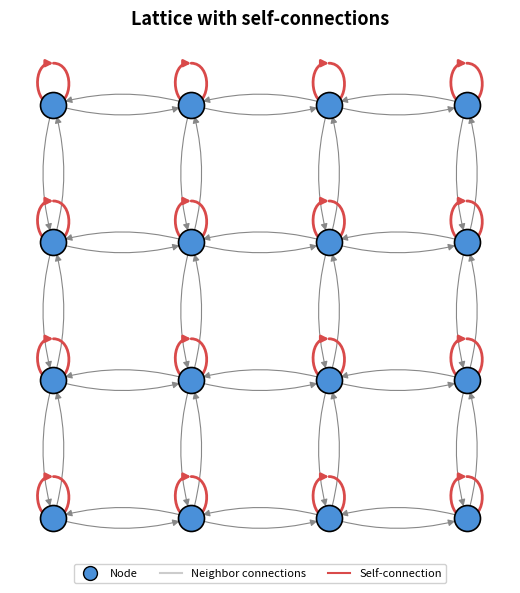

Write the Python code that produced this figure. (Note: this script raises an exception after producing the figure.)
"""
Figure illustrating a lattice reservoir with self-connections.

4×4 Von Neumann neighborhood lattice with self-loops highlighted.

Usage:
    python -m visualization.plot_lattice_hysteresis
"""

import matplotlib.pyplot as plt
import networkx as nx

OUTPUT_PATH = "experiments/conference/methods/lattice_hysteresis_illustration.png"
LATTICE_DIM = 4


def panel_a_lattice(ax):
    """4×4 Von Neumann lattice with self-loops visualized."""
    m = LATTICE_DIM

    # Build Von Neumann neighborhood graph (4-connectivity)
    G = nx.grid_graph([m, m])
    G = G.to_directed()

    # Add self-connections with a distinct weight
    for node in list(G.nodes()):
        G.add_edge(node, node, weight=1.0)
    # Set neighbor weights
    for u, v, d in G.edges(data=True):
        if u != v:
            d["weight"] = 0.5

    pos = {nd: (nd[1], -nd[0]) for nd in G.nodes()}

    # Color edges by weight — self-loops (1.0) vs neighbors (0.5)
    edge_colors = ["#d94a4a" if u == v else "#888888" for u, v in G.edges()]
    edge_widths = [2.0 if u == v else 0.8 for u, v in G.edges()]

    nx.draw_networkx_nodes(G, pos=pos, ax=ax, node_size=350,
                           node_color="#4a90d9", edgecolors="black", linewidths=1.2)
    nx.draw_networkx_edges(
        G, pos=pos, ax=ax, edge_color=edge_colors, width=edge_widths,
        connectionstyle="arc3,rad=0.15", arrows=True, arrowsize=10,
    )

    ax.set_title("Lattice with self-connections", fontsize=13, fontweight="bold", pad=10)
    ax.set_aspect("equal", adjustable="box")
    ax.axis("off")

    # Add legend
    from matplotlib.lines import Line2D
    legend_elements = [
        Line2D([0], [0], marker='o', color='w', markerfacecolor='#4a90d9',
               markeredgecolor='black', markersize=10, label='Node'),
        Line2D([0], [0], color='#cccccc', lw=1.5, label='Neighbor connections'),
        Line2D([0], [0], color='#d94a4a', lw=1.5, label='Self-connection'),
    ]
    ax.legend(handles=legend_elements, loc='lower center', fontsize=8,
              framealpha=0.9, ncol=3, bbox_to_anchor=(0.5, -0.05))


def main():
    fig, ax = plt.subplots(1, 1, figsize=(7, 6))

    panel_a_lattice(ax)

    plt.tight_layout()
    plt.savefig(OUTPUT_PATH, dpi=300, bbox_inches="tight", facecolor="white")
    print(f"Saved to {OUTPUT_PATH}")
    plt.close()


if __name__ == "__main__":
    main()
